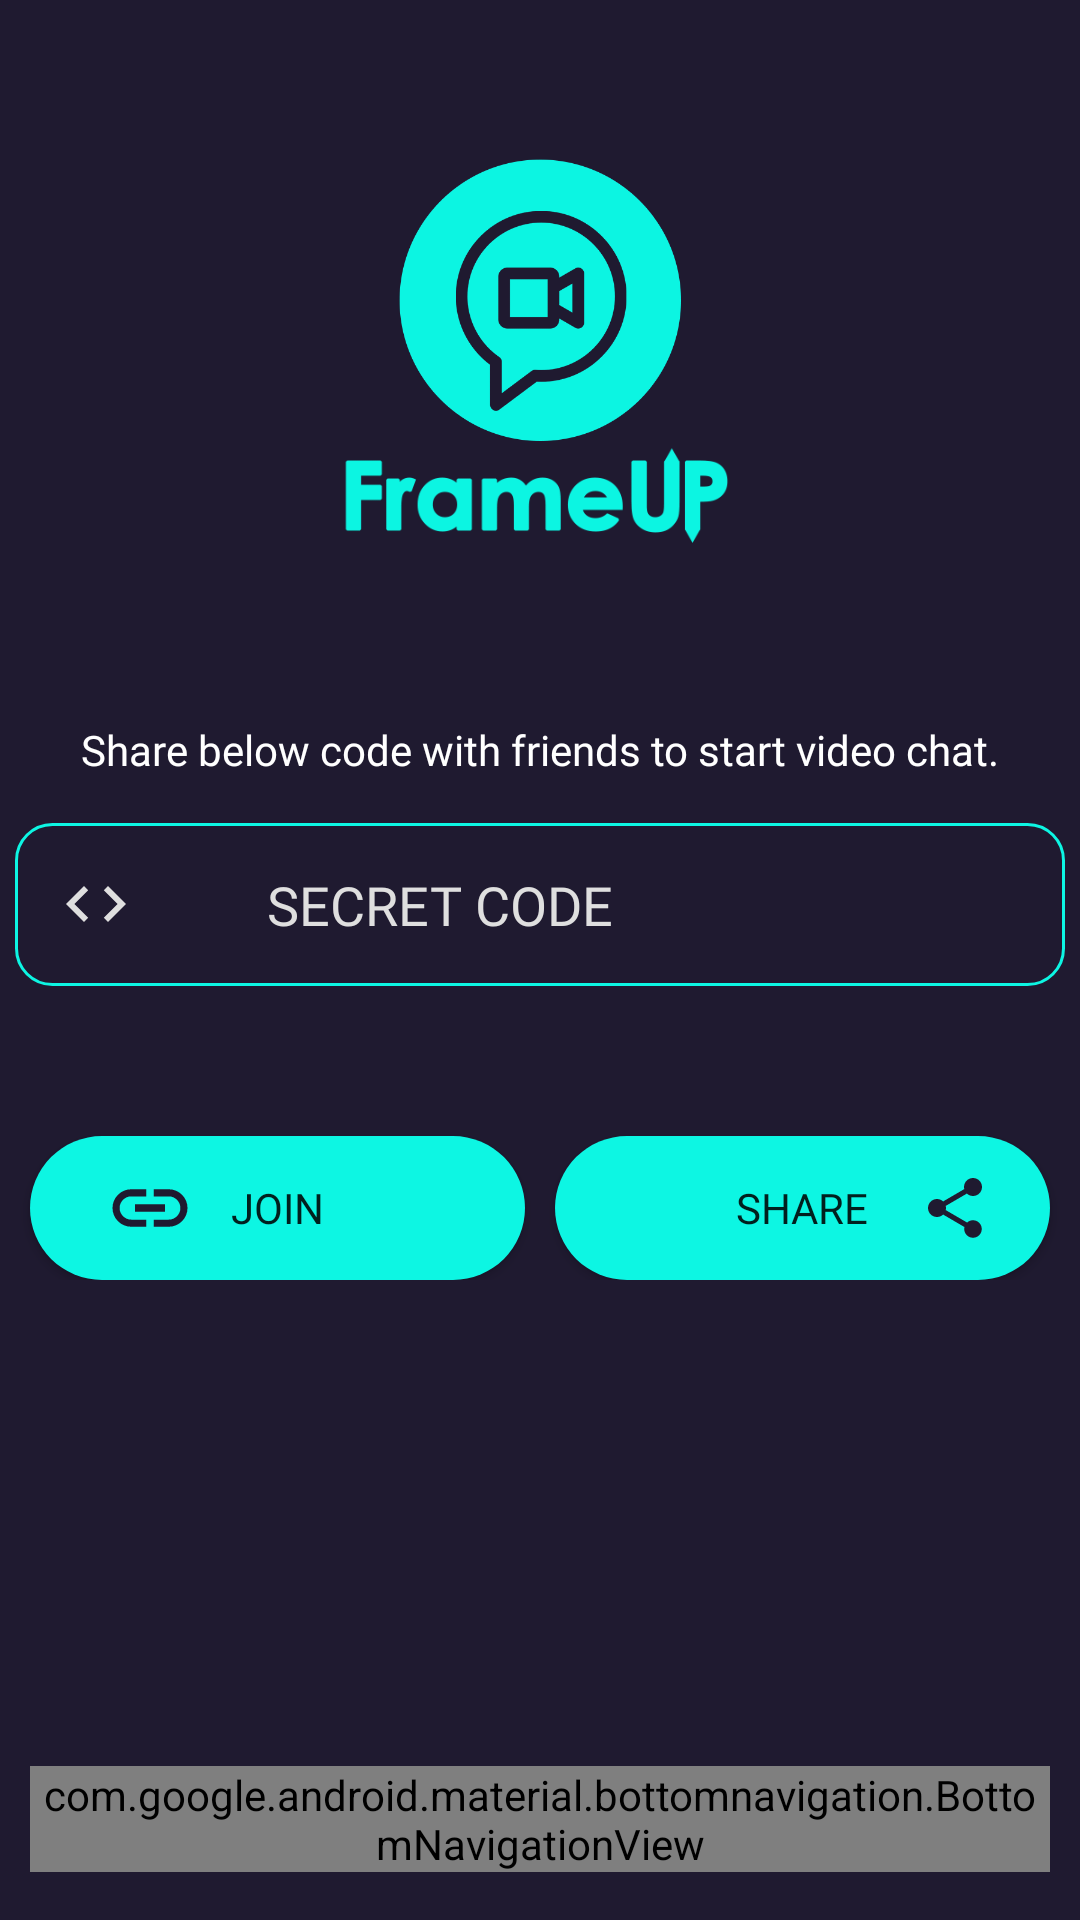

Layout XML and referenced resources for this Android screen:
<!-- AndroidManifest.xml: application theme Theme.FrameUP -->
<!-- res/layout/activity_main.xml -->
<?xml version="1.0" encoding="utf-8"?>
<androidx.constraintlayout.widget.ConstraintLayout xmlns:android="http://schemas.android.com/apk/res/android"
    xmlns:app="http://schemas.android.com/apk/res-auto"
    xmlns:tools="http://schemas.android.com/tools"
    android:layout_width="match_parent"
    android:layout_height="match_parent"
    android:background="@color/theme_purple"
    android:foregroundTintMode="multiply"
    tools:context=".MainActivity">

    <ImageView
        android:id="@+id/videocall_icon3"
        android:layout_width="100dp"
        android:layout_height="100dp"
        android:layout_marginTop="50dp"
        app:layout_constraintEnd_toEndOf="parent"
        app:layout_constraintStart_toStartOf="parent"
        app:layout_constraintTop_toTopOf="parent"
        app:srcCompat="@drawable/ic_videocall" />

    <ImageView
        android:id="@+id/frameup_logo4"
        android:layout_width="150dp"
        android:layout_height="150dp"
        android:layout_marginTop="-60dp"
        app:layout_constraintEnd_toEndOf="@+id/videocall_icon3"
        app:layout_constraintStart_toStartOf="@+id/videocall_icon3"
        app:layout_constraintTop_toBottomOf="@+id/videocall_icon3"
        app:srcCompat="@drawable/ic_frameup" />

    <com.google.android.material.bottomnavigation.BottomNavigationView
        android:id="@+id/bottomNavigationView"
        android:layout_width="0dp"
        android:layout_height="wrap_content"
        android:layout_marginStart="10dp"
        android:layout_marginEnd="10dp"
        android:layout_marginBottom="16dp"
        android:background="@drawable/menubox"
        app:elevation="20dp"
        app:labelVisibilityMode="labeled"
        app:layout_constraintBottom_toBottomOf="parent"
        app:layout_constraintEnd_toEndOf="parent"
        app:layout_constraintStart_toStartOf="parent"
        app:menu="@menu/menu">

    </com.google.android.material.bottomnavigation.BottomNavigationView>

    <LinearLayout
        android:id="@+id/linearLayout3"
        android:layout_width="350dp"
        android:layout_height="wrap_content"
        android:orientation="vertical"
        app:layout_constraintEnd_toEndOf="@+id/frameup_logo4"
        app:layout_constraintStart_toStartOf="@+id/frameup_logo4"
        app:layout_constraintTop_toBottomOf="@+id/frameup_logo4">

        <TextView
            android:id="@+id/helperbox"
            android:layout_width="match_parent"
            android:layout_height="wrap_content"
            android:fontFamily="@font/days_one"
            android:text="Share below code with friends to start video chat."
            android:textAlignment="center"
            android:textColor="@color/white" />

        <EditText
            android:id="@+id/codeBox"
            android:layout_width="match_parent"
            android:layout_height="wrap_content"
            android:layout_gravity="center"
            android:layout_marginTop="15dp"
            android:background="@drawable/custom_box"
            android:drawableStart="@drawable/custom_code"
            android:drawablePadding="45dp"
            android:ems="10"
            android:fontFamily="@font/days_one"
            android:hint="SECRET CODE"
            android:inputType="textEmailAddress"
            android:padding="15dp"
            android:textColor="@color/white"
            android:textColorHint="#DFDFDF" />

        <LinearLayout
            android:layout_width="match_parent"
            android:layout_height="match_parent"
            android:orientation="horizontal">

            <Button
                android:id="@+id/joinBtn"
                android:layout_width="wrap_content"
                android:layout_height="wrap_content"
                android:layout_marginLeft="5dp"
                android:layout_marginTop="50dp"
                android:layout_marginRight="5dp"
                android:layout_weight="1"
                android:background="@drawable/button_style"
                android:fontFamily="@font/days_one"
                android:gravity="center"
                android:text="Join" />

            <Button
                android:id="@+id/shareBtn"
                android:layout_width="wrap_content"
                android:layout_height="wrap_content"
                android:layout_marginLeft="5dp"
                android:layout_marginTop="50dp"
                android:layout_marginRight="5dp"
                android:layout_weight="1"
                android:background="@drawable/button_style"
                android:fontFamily="@font/days_one"
                android:gravity="center"
                android:text="Share" />
        </LinearLayout>
    </LinearLayout>

    <ImageView
        android:id="@+id/imageView2"
        android:layout_width="30dp"
        android:layout_height="30dp"
        android:layout_marginStart="30dp"
        android:layout_marginBottom="9dp"
        app:layout_constraintBottom_toBottomOf="@+id/linearLayout3"
        app:layout_constraintStart_toStartOf="@+id/linearLayout3"
        app:srcCompat="@drawable/ic_join" />

    <ImageView
        android:id="@+id/imageView3"
        android:layout_width="wrap_content"
        android:layout_height="wrap_content"
        android:layout_marginStart="-49dp"
        android:layout_marginBottom="12dp"
        app:layout_constraintBottom_toBottomOf="@+id/linearLayout3"
        app:layout_constraintStart_toEndOf="@+id/linearLayout3"
        app:srcCompat="@drawable/ic_share" />
</androidx.constraintlayout.widget.ConstraintLayout>
<!-- resources referenced by this layout -->
<resources>
  <color name="theme_purple">#1f1a30</color>
  <color name="white">#FFFFFFFF</color>
  <!-- drawable button_style (drawable) -->
  <?xml version="1.0" encoding="utf-8"?>
  <shape xmlns:android="http://schemas.android.com/apk/res/android">
  <solid android:color="@color/theme_blue"/>
      <corners android:radius="30dp"/>
  </shape>
  <!-- drawable custom_box (drawable) -->
  <?xml version="1.0" encoding="utf-8"?>
  <selector xmlns:android="http://schemas.android.com/apk/res/android">
      <item android:state_focused="true" android:state_enabled="true"
          android:drawable="@drawable/textbox_focused"></item>
      <item android:state_enabled="true"
          android:drawable="@drawable/textbox"></item>
  </selector>
  <!-- drawable custom_code (drawable) -->
  <?xml version="1.0" encoding="utf-8"?>
  <selector xmlns:android="http://schemas.android.com/apk/res/android">
      <item android:state_focused="true"
          android:drawable="@drawable/ic_code_focused"/>
      <item android:state_focused="false"
          android:drawable="@drawable/ic_code"/>
  </selector>
  <!-- drawable ic_join (drawable) -->
  <vector android:height="24dp" android:tint="@color/theme_purple"
      android:viewportHeight="24" android:viewportWidth="24"
      android:width="24dp" xmlns:android="http://schemas.android.com/apk/res/android">
      <path android:fillColor="@android:color/white" android:pathData="M3.9,12c0,-1.71 1.39,-3.1 3.1,-3.1h4L11,7L7,7c-2.76,0 -5,2.24 -5,5s2.24,5 5,5h4v-1.9L7,15.1c-1.71,0 -3.1,-1.39 -3.1,-3.1zM8,13h8v-2L8,11v2zM17,7h-4v1.9h4c1.71,0 3.1,1.39 3.1,3.1s-1.39,3.1 -3.1,3.1h-4L13,17h4c2.76,0 5,-2.24 5,-5s-2.24,-5 -5,-5z"/>
  </vector>
  <!-- drawable menubox (drawable) -->
  <?xml version="1.0" encoding="utf-8"?>
  <shape xmlns:android="http://schemas.android.com/apk/res/android">
      <solid android:color="@color/white"/>
  
      <corners android:radius="12dp"/>
  </shape>
  <color name="theme_blue">#0df6e3</color>
  <!-- drawable textbox_focused (drawable) -->
  <?xml version="1.0" encoding="utf-8"?>
  <shape xmlns:android="http://schemas.android.com/apk/res/android">
      <solid android:color="@color/theme_faded_purple"/>
      <corners android:radius="12dp"/>
  </shape>
  <!-- drawable textbox (drawable) -->
  <?xml version="1.0" encoding="utf-8"?>
  <shape xmlns:android="http://schemas.android.com/apk/res/android">
      <solid android:color="@color/theme_purple"/>
      <stroke android:color="@color/theme_blue" android:width="1dp"/>
      <corners android:radius="12dp"/>
  </shape>
  <!-- drawable ic_code_focused (drawable) -->
  <vector android:height="24dp" android:tint="@color/theme_blue"
      android:viewportHeight="24" android:viewportWidth="24"
      android:width="24dp" xmlns:android="http://schemas.android.com/apk/res/android">
      <path android:fillColor="@android:color/white" android:pathData="M9.4,16.6L4.8,12l4.6,-4.6L8,6l-6,6 6,6 1.4,-1.4zM14.6,16.6l4.6,-4.6 -4.6,-4.6L16,6l6,6 -6,6 -1.4,-1.4z"/>
  </vector>
  <!-- drawable ic_code (drawable) -->
  <vector android:height="24dp" android:tint="#DFDFDF"
      android:viewportHeight="24" android:viewportWidth="24"
      android:width="24dp" xmlns:android="http://schemas.android.com/apk/res/android">
      <path android:fillColor="@android:color/white" android:pathData="M9.4,16.6L4.8,12l4.6,-4.6L8,6l-6,6 6,6 1.4,-1.4zM14.6,16.6l4.6,-4.6 -4.6,-4.6L16,6l6,6 -6,6 -1.4,-1.4z"/>
  </vector>
  <color name="theme_faded_purple">#39304d</color>
  <color name="teal_200">#FF03DAC5</color>
  <color name="teal_700">#FF018786</color>
  <color name="black">#FF000000</color>
</resources>
